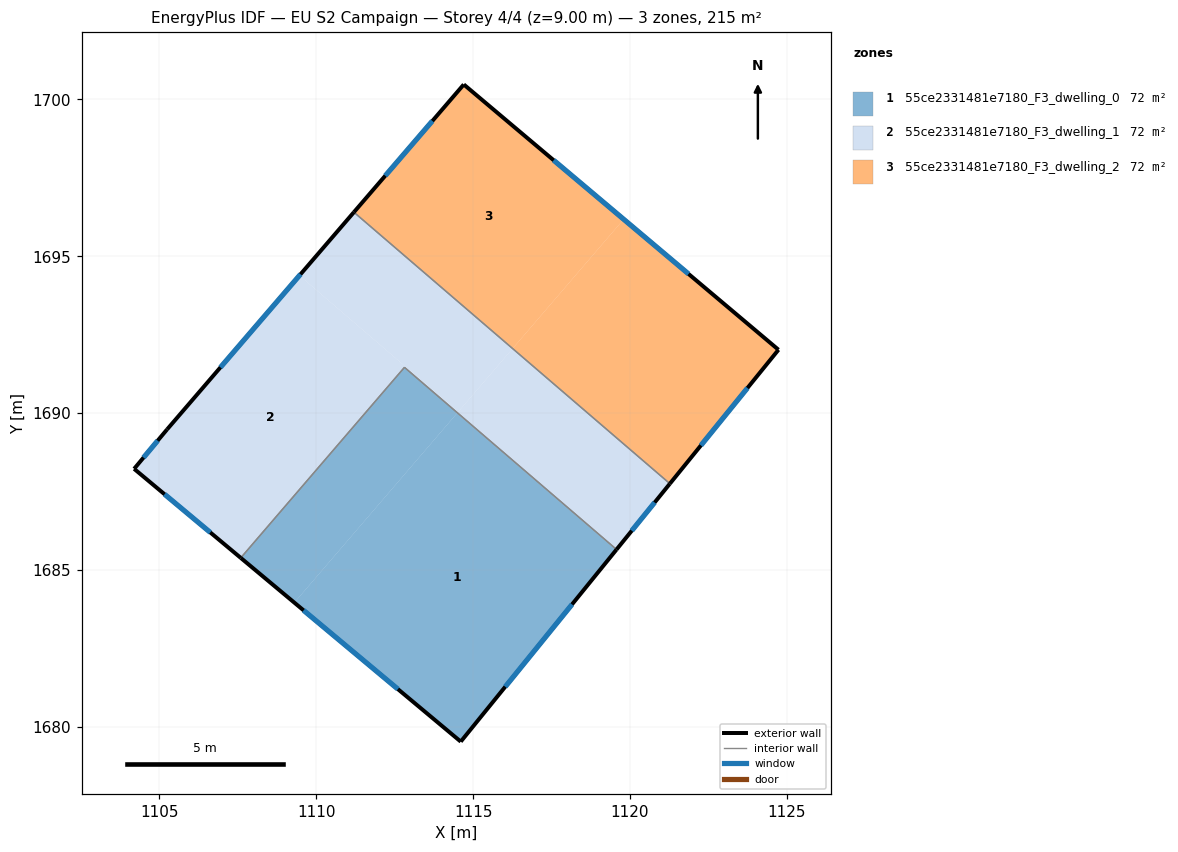
=== STOREY PLAN SPEC (per zone: floor XY polygon, exterior-wall plan segments, windows/doors) ===
zone 1: 55ce2331481e7180_F3_dwelling_0  (71.7 m²)
  floor: (1114.50, 1690.01) (1109.30, 1683.96) (1107.59, 1685.39) (1112.81, 1691.46)
  floor: (1119.57, 1685.66) (1119.56, 1685.64) (1114.49, 1690.00) (1114.50, 1690.01)
  floor: (1119.56, 1685.64) (1114.60, 1679.53) (1107.59, 1685.39) (1109.30, 1683.96) (1114.49, 1690.00)
  exterior wall: (1114.60, 1679.53) – (1119.57, 1685.66)  [7.9 m]
    window: (1116.02, 1681.28) – (1118.15, 1683.91)  [4.3 m²]
  exterior wall: (1107.59, 1685.39) – (1114.60, 1679.53)  [9.1 m]
    window: (1109.60, 1683.71) – (1112.60, 1681.21)  [5.0 m²]
  interior walls: 2
zone 2: 55ce2331481e7180_F3_dwelling_1  (71.7 m²)
  floor: (1112.81, 1691.46) (1107.59, 1685.39) (1104.20, 1688.23) (1105.24, 1689.48) (1109.46, 1694.39) (1114.52, 1690.04) (1114.50, 1690.01)
  floor: (1121.27, 1687.75) (1119.57, 1685.66) (1114.50, 1690.01) (1114.52, 1690.04) (1116.26, 1692.06)
  floor: (1116.26, 1692.06) (1114.52, 1690.04) (1109.46, 1694.39) (1111.20, 1696.40)
  exterior wall: (1104.20, 1688.23) – (1107.59, 1685.39)  [4.4 m]
    window: (1105.17, 1687.42) – (1106.62, 1686.20)  [2.4 m²]
  exterior wall: (1105.24, 1689.48) – (1104.20, 1688.23)  [1.6 m]
    window: (1104.95, 1689.12) – (1104.49, 1688.58)  [0.9 m²]
  exterior wall: (1111.20, 1696.41) – (1105.24, 1689.48)  [9.1 m]
    window: (1109.50, 1694.43) – (1106.95, 1691.46)  [5.0 m²]
  exterior wall: (1119.57, 1685.66) – (1121.27, 1687.75)  [2.7 m]
    window: (1120.06, 1686.25) – (1120.78, 1687.15)  [1.5 m²]
  interior walls: 3
zone 3: 55ce2331481e7180_F3_dwelling_2  (71.7 m²)
  floor: (1124.73, 1692.02) (1121.27, 1687.75) (1116.26, 1692.06) (1119.80, 1696.18)
  floor: (1119.80, 1696.18) (1116.26, 1692.06) (1111.20, 1696.40) (1114.70, 1700.48)
  exterior wall: (1114.70, 1700.48) – (1111.20, 1696.41)  [5.4 m]
    window: (1113.70, 1699.31) – (1112.20, 1697.57)  [3.0 m²]
  exterior wall: (1124.73, 1692.02) – (1114.70, 1700.48)  [13.1 m]
    window: (1121.87, 1694.44) – (1117.57, 1698.06)  [7.2 m²]
  exterior wall: (1121.27, 1687.75) – (1124.73, 1692.02)  [5.5 m]
    window: (1122.26, 1688.97) – (1123.74, 1690.80)  [3.0 m²]
  interior walls: 1

=== DERIVED (storey summary) ===
Building: EU S2 Campaign
Storey: 4 of 4  (floor level z = 9.00 m)
Storey gross floor area: 215.0 m²
Zones on this storey: 3
  - 55ce2331481e7180_F3_dwelling_0: floor 71.7 m²; exterior wall 17.0 m (51.1 m²); 2 window(s) 9.4 m²; WWR 18.4%
  - 55ce2331481e7180_F3_dwelling_1: floor 71.7 m²; exterior wall 17.9 m (53.7 m²); 4 window(s) 9.9 m²; WWR 18.4%
  - 55ce2331481e7180_F3_dwelling_2: floor 71.7 m²; exterior wall 24.0 m (71.9 m²); 3 window(s) 13.2 m²; WWR 18.4%
Zone adjacency (shared interzone walls):
  - 55ce2331481e7180_F3_dwelling_0 ↔ 55ce2331481e7180_F3_dwelling_1
  - 55ce2331481e7180_F3_dwelling_1 ↔ 55ce2331481e7180_F3_dwelling_2